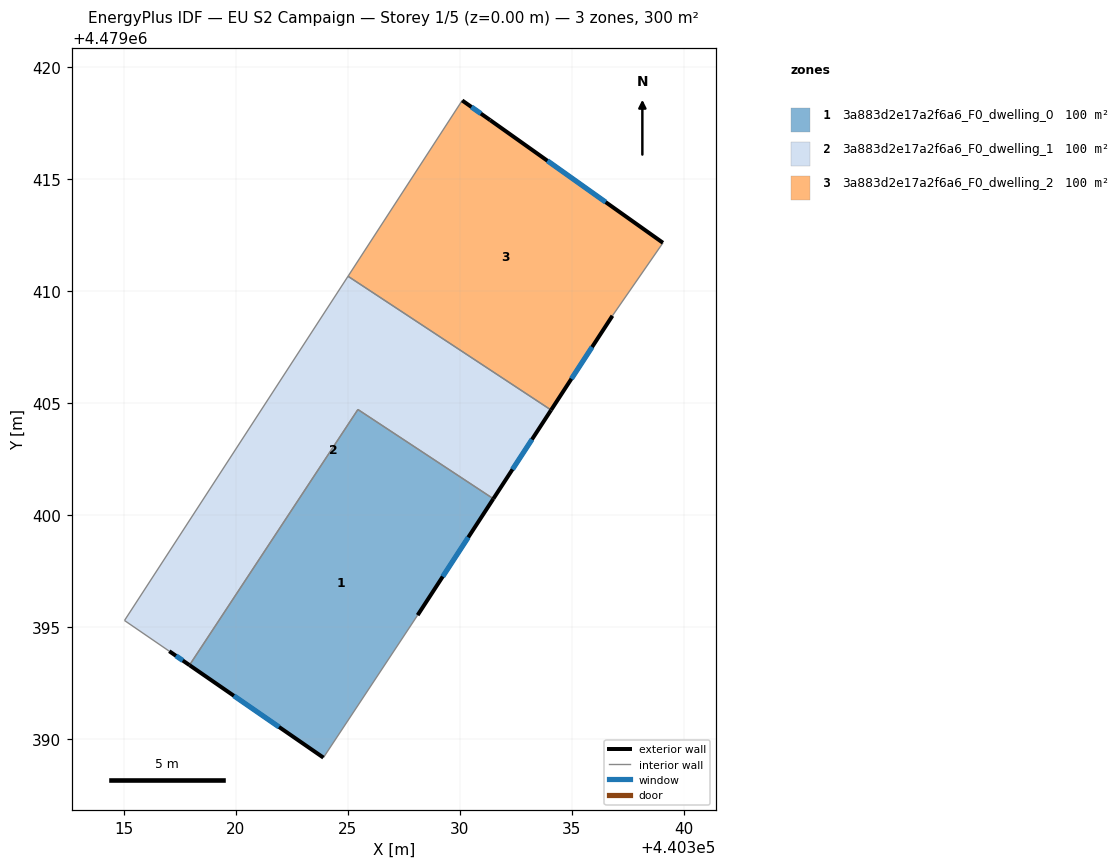
=== STOREY PLAN SPEC (per zone: floor XY polygon, exterior-wall plan segments, windows/doors) ===
zone 1: 3a883d2e17a2f6a6_F0_dwelling_0  (99.8 m²)
  floor: (440331.49, 4479400.73) (440328.11, 4479395.53) (440323.91, 4479389.17) (440317.93, 4479393.30) (440325.45, 4479404.71)
  exterior wall: (440328.11, 4479395.53) – (440331.49, 4479400.73)  [6.2 m]
    window: (440329.23, 4479397.25) – (440330.37, 4479399.01)  [2.1 m²]
  exterior wall: (440317.93, 4479393.30) – (440323.91, 4479389.17)  [7.3 m]
    window: (440319.91, 4479391.93) – (440321.92, 4479390.54)  [2.5 m²]
  interior walls: 3
zone 2: 3a883d2e17a2f6a6_F0_dwelling_1  (99.8 m²)
  floor: (440334.07, 4479404.69) (440331.49, 4479400.73) (440325.45, 4479404.71) (440317.93, 4479393.30) (440317.03, 4479393.92) (440315.03, 4479395.29) (440325.00, 4479410.66)
  exterior wall: (440317.03, 4479393.92) – (440317.93, 4479393.30)  [1.1 m]
    window: (440317.32, 4479393.72) – (440317.63, 4479393.51)  [0.4 m²]
  exterior wall: (440331.49, 4479400.73) – (440334.07, 4479404.69)  [4.7 m]
    window: (440332.35, 4479402.04) – (440333.21, 4479403.38)  [1.6 m²]
  interior walls: 5
zone 3: 3a883d2e17a2f6a6_F0_dwelling_2  (99.8 m²)
  floor: (440339.06, 4479412.15) (440336.81, 4479408.90) (440334.07, 4479404.69) (440325.00, 4479410.66) (440330.10, 4479418.51) (440331.35, 4479417.63)
  exterior wall: (440334.07, 4479404.69) – (440336.81, 4479408.90)  [5.0 m]
    window: (440334.98, 4479406.08) – (440335.90, 4479407.50)  [1.7 m²]
  exterior wall: (440331.35, 4479417.63) – (440330.10, 4479418.51)  [1.5 m]
    window: (440330.93, 4479417.92) – (440330.51, 4479418.22)  [0.5 m²]
  exterior wall: (440339.06, 4479412.15) – (440331.35, 4479417.63)  [9.5 m]
    window: (440336.50, 4479413.97) – (440333.90, 4479415.82)  [3.2 m²]
  interior walls: 3

=== DERIVED (storey summary) ===
Building: EU S2 Campaign
Storey: 1 of 5  (floor level z = 0.00 m)
Storey gross floor area: 299.5 m²
Zones on this storey: 3
  - 3a883d2e17a2f6a6_F0_dwelling_0: floor 99.8 m²; exterior wall 13.5 m (40.4 m²); 2 window(s) 4.6 m²; WWR 11.4%
  - 3a883d2e17a2f6a6_F0_dwelling_1: floor 99.8 m²; exterior wall 5.8 m (17.5 m²); 2 window(s) 2.0 m²; WWR 11.4%
  - 3a883d2e17a2f6a6_F0_dwelling_2: floor 99.8 m²; exterior wall 16.0 m (48.0 m²); 3 window(s) 5.5 m²; WWR 11.4%
Zone adjacency (shared interzone walls):
  - 3a883d2e17a2f6a6_F0_dwelling_0 ↔ 3a883d2e17a2f6a6_F0_dwelling_1
  - 3a883d2e17a2f6a6_F0_dwelling_1 ↔ 3a883d2e17a2f6a6_F0_dwelling_2